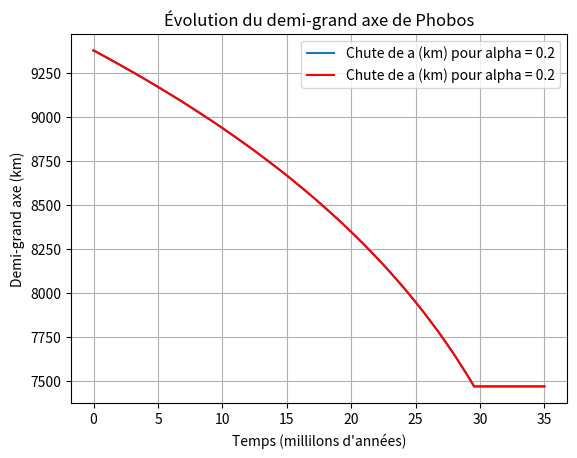
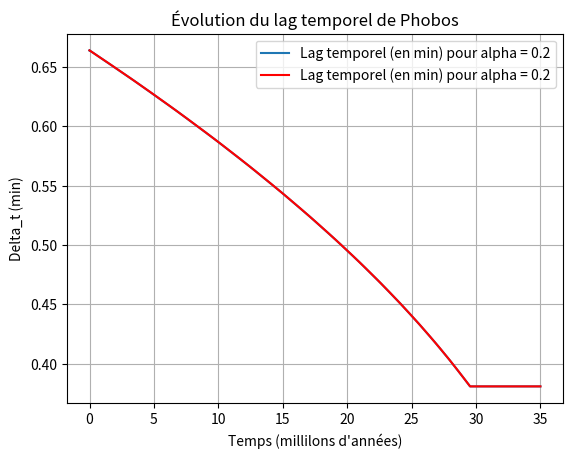
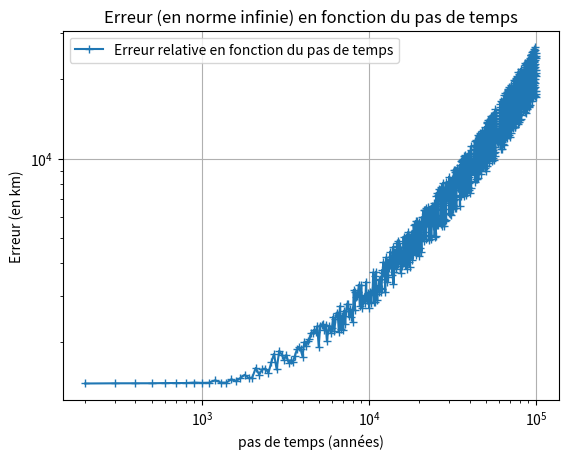

Write the Python code that produced these figures, in order.
import numpy as np
import matplotlib.pyplot as plt

G = 6.67430e-11 # constante gravitationnelle
M0 = 6.4185e23 # masse de Mars
m = 1.06e16 # masse de Phobos
R = 3396.2e3 # rayon de Mars (en mètres)
k2 = 0.15 # nombre de Love de Mars (A revoir)
a0 = 9377e3 # demi-grand axe phobos (en mètres)
omega_p = 2*np.pi/(24.622962*3600) # vitesse de rotation de Mars (rad/s)
roche = 2.2*R # distance de Roche pour Phobos (en mètres) : https://www.insu.cnrs.fr/fr/cnrsinfo/phobos-la-lune-condamnee-pourquoi-mars-va-eroder-puis-disloquer-son-satellite
alpha = [0.2, 0.3, 0.4] # Exposant de la loi de puissance

def E(alpha) : # sec/rad (Q = E^alpha X^alpha)
    match alpha :
        case 0.2 : return  1201*10**5*24*3600
        case 0.3 : return 81028*24*3600
        case 0.4 : return 2104*24*3600

def n(a) : # fréquence orbitale de Phobos (rad/s)  
    return np.sqrt(G*(M0+m)/a**3)

def X(a) : # fréquence de marée principale (s^(-1))
    return 2*np.abs(omega_p - n(a))

def Delta_t(a, alpha) : # lag temporel (s)
    return E(alpha)**(-alpha) * X(a)**(-(alpha+1))

def da_dt(a, alpha) : # dérivée du demi-grand axe (m/s)
    numerateur = 6* k2 * R**5 * n(a) * m * Delta_t(a, alpha)
    denominateur = M0 * a**4
    if a < roche :
        return 0
    return -numerateur/denominateur * (n(a) - omega_p)

def euler_explicite(a0, alpha, T, dt) :
    t = np.linspace(0, T, int(T/dt)) # temps de 0 à T avec nb_point points
    a = np.zeros(len(t)) # tableau pour stocker les valeurs de a
    a[0] = a0
    for i in range(1, len(t)) :
        a[i] = a[i-1] + da_dt(a[i-1], alpha) * dt # Euler explicite
    return t, a

# Résolution numérique de l'ODE
T = 3.5e7 * 365.25 * 24 * 3600 # 50 millions d'années en secondes
index = 0 # index pour alpha = 0.2
Alpha = alpha[index]
dt = 10**2 # pas de temps en années
dt = dt * 365.25 * 24 * 3600 # conversion du pas de temps en secondes
print(f"Pas de temps : {dt:E} secondes.")
print(f"Pas de temps : {dt/(3600*24*365.25):E} années.")
print(f"Nombre de points : {int(T/dt):E}.")
t,a = euler_explicite(a0, Alpha, T, dt)


Delta = np.zeros(len(t)) # tableau pour stocker les valeurs de Delta_t
Delta[0] = Delta_t(a0, Alpha)
zero = -1 # index où a devient constant (Phobos atteint la Roche)
for i in range(1, len(t)) :
    Delta[i] = Delta_t(a[i], Alpha)
    if a[i] <= roche and zero == -1 : 
        zero = i

print(f"Phobos atteint la Roche après {t[zero]/(365.25*24*3600e6):.4f} millions d'années.")


print("Runge-Kutta 4ème ordre :")
from scipy.integrate import solve_ivp

def da_dt_for_solve_ivp(t, a):
    return [da_dt(a[0], Alpha)]  # solve_ivp attend un tableau

sol_ref = solve_ivp(
    da_dt_for_solve_ivp,
    t_span=(0, T),
    y0=[a0],
    method='RK45',
    rtol=1e-10,  # Tolérance relative très stricte
    atol=1e-3,   # Tolérance absolue (1 mm)
    dense_output=True
)

t_ref = sol_ref.t
a_ref = sol_ref.y[0]
zero_ref = np.argmax(a_ref < roche)
print(f"Phobos atteint la Roche après {t_ref[zero_ref]/(365.25*24*3600e6):.4f} millions d'années (référence RK45).")

plt.figure()
plt.plot(t_ref/(365.25*24*3600e6), a_ref/1e3, label="Chute de a (km) pour alpha = 0.2")
plt.plot(t/(365.25*24*3600e6), a/1e3,color='red', label="Chute de a (km) pour alpha = 0.2")
plt.xlabel("Temps (millilons d'années)")
plt.ylabel("Demi-grand axe (km)")
plt.title("Évolution du demi-grand axe de Phobos")
plt.grid()
plt.legend()

plt.figure()
plt.plot(t_ref/(365.25*24*3600e6), Delta_t(a_ref, Alpha)/60, label="Lag temporel (en min) pour alpha = 0.2")
plt.plot(t/(365.25*24*3600e6), Delta/60, color='red', label="Lag temporel (en min) pour alpha = 0.2")
plt.xlabel("Temps (millilons d'années)")
plt.ylabel("Delta_t (min)")
plt.title("Évolution du lag temporel de Phobos")
plt.grid()
plt.legend()


# Calcul de l'erreur 

Nb_point = 10**3 # nombre de points pour l'erreur
dt0 = 10**2  # pas de temps (en années) pour l'erreur

Erreur = np.zeros(Nb_point-1) # tableau pour stocker les erreurs
DT = np.zeros(Nb_point-1) # tableau pour stocker les pas de temps

dt0 = dt0 * 365.25 * 24 * 3600 # conversion du pas de temps en secondes

x_query = np.linspace(0, T, 10**2) # temps de 0 à T avec nb_point points
func_ref = np.interp(x_query, t_ref, a_ref) # interpolation de la solution de référence sur la grille commune
for i in range(2,Nb_point+1) :
    dt = i * dt0 # pas de temps qui varie de 5e8 à 5e11
    DT[i-2] = dt
    #print(f"\nCalcul de l'erreur pour dt = {dt/(365.25*24*3600):E} années.")
    #print(f"progression : {(i+1)/Nb_point*100:.2f} %")
    t,a = euler_explicite(a0, Alpha, T, dt)
    func = np.interp(x_query, t, a, left=np.nan, right=np.nan)
    Erreur[i-2] = np.max(np.abs(func - func_ref))

plt.figure()
plt.plot(DT/(365.25*24*3600), Erreur, '-+', label="Erreur relative en fonction du pas de temps")
plt.xlabel("pas de temps (années)")
plt.ylabel("Erreur (en km)")
plt.title("Erreur (en norme infinie) en fonction du pas de temps")
plt.xscale("log")
plt.yscale("log")
plt.grid()
plt.legend()

plt.show()
